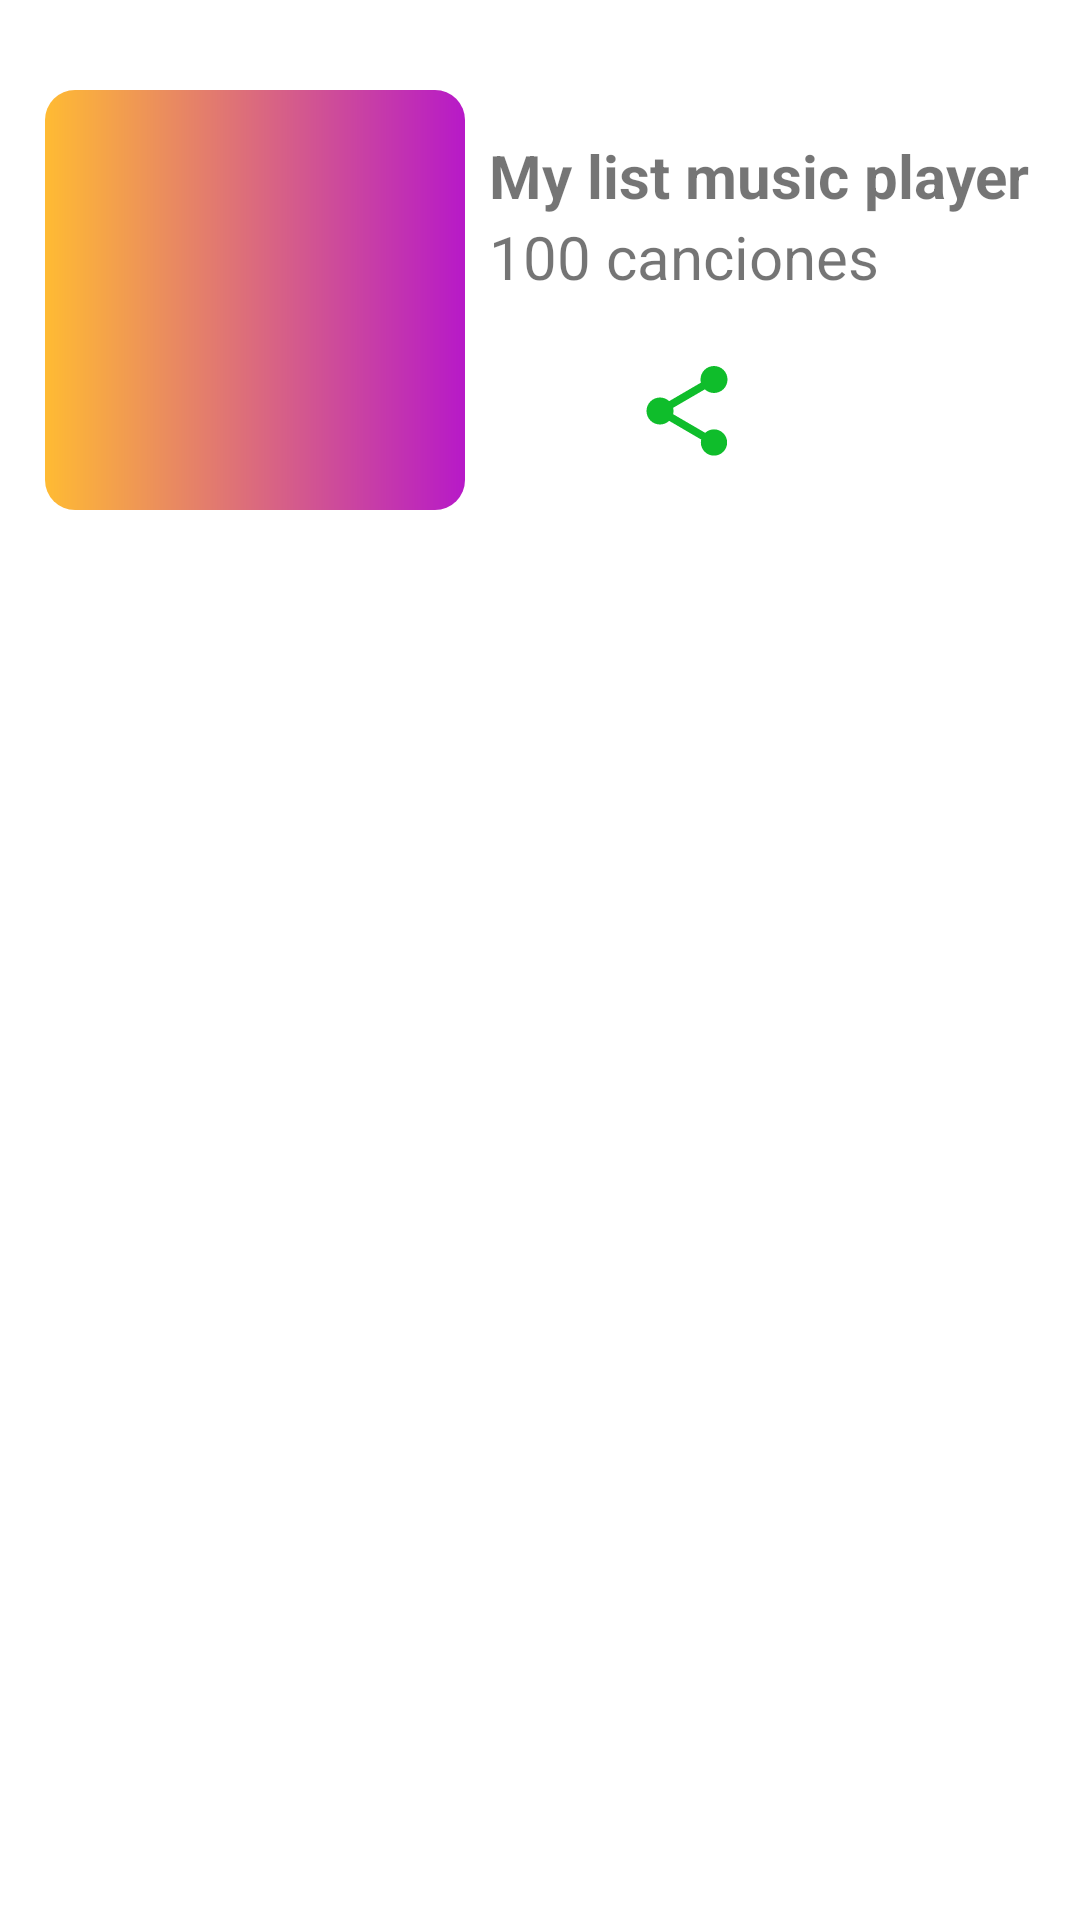

Here is an Android app screen rendered from its layout file. Give the layout XML and the strings, colors and styles it references.
<!-- AndroidManifest.xml: application theme Theme.MusicX -->
<!-- res/layout/activity_album_details.xml -->
<?xml version="1.0" encoding="utf-8"?>
<androidx.coordinatorlayout.widget.CoordinatorLayout
    xmlns:android="http://schemas.android.com/apk/res/android"
    xmlns:tools="http://schemas.android.com/tools"
    android:layout_width="match_parent"
    android:layout_height="match_parent"
    xmlns:app="http://schemas.android.com/apk/res-auto"
    android:orientation="vertical"
    android:fitsSystemWindows="true"
    tools:context=".AlbumDetails">


    <RelativeLayout
        android:layout_width="match_parent"
        android:layout_height="match_parent">

        <ImageView
            android:layout_width="match_parent"
            android:layout_height="match_parent"
            android:id="@+id/backgroundAlbumDetails"
            android:scaleType="centerCrop"
            />

    </RelativeLayout>

 <com.google.android.material.appbar.AppBarLayout
     android:layout_width="match_parent"
     android:layout_height="200dp"
     android:id="@+id/appbar"
     android:background="@android:color/transparent"
     >

     <com.google.android.material.appbar.CollapsingToolbarLayout
         android:layout_width="match_parent"
         android:layout_height="match_parent"
         android:id="@+id/collapsingToolbar"
         android:fitsSystemWindows="true"
         app:layout_scrollFlags="scroll|exitUntilCollapsed"
         >
<RelativeLayout
    android:layout_width="match_parent"
    android:layout_height="match_parent"
    android:fitsSystemWindows="true"
    android:id="@+id/relativeLayout"
    >

    <ImageView
        android:layout_width="140dp"
        android:layout_height="140dp"
        android:layout_centerVertical="true"
        android:id="@+id/albumMoto"
        android:src="@drawable/background_items_list"
        android:layout_marginLeft="15dp"
        android:layout_marginStart="15dp" />

    <RelativeLayout
        android:layout_width="match_parent"
        android:layout_height="110dp"
        android:layout_toRightOf="@id/albumMoto"
        android:layout_centerVertical="true"
        android:layout_toEndOf="@id/albumMoto"
        >

    <TextView
        android:layout_width="wrap_content"
        android:layout_height="wrap_content"
        android:id="@+id/titleSong"
        android:layout_marginLeft="8dp"
        android:layout_marginRight="8dp"
        android:text="My list music player"
        android:textStyle="bold"
        android:maxLines="1"
        android:textSize="20sp"
        android:layout_marginStart="8dp" />

    <TextView
        android:layout_width="wrap_content"
        android:layout_height="wrap_content"
        android:id="@+id/cantSong"
        android:text="100 canciones"
        android:maxLines="1"
        android:textSize="20sp"
        android:layout_marginLeft="8dp"
        android:layout_marginRight="8dp"
        android:layout_below="@id/titleSong"/>

        <ImageView
            android:layout_width="36dp"
            android:layout_height="36dp"
            android:id="@+id/addAllFavorite"
            android:layout_alignParentBottom="true"
            android:src="@drawable/ic_favorite"
            android:layout_alignParentLeft="true"
            android:layout_alignParentStart="true"
            android:layout_marginLeft="10dp"
            android:layout_marginStart="10dp" />


        <ImageView
            android:layout_width="36dp"
            android:layout_height="36dp"
            android:id="@+id/sharedAll"
            android:layout_alignParentBottom="true"
            android:src="@drawable/menu_share"
            android:layout_marginLeft="10dp"
            android:layout_marginStart="10dp"
            android:layout_toRightOf="@id/addAllFavorite"
            android:layout_toEndOf="@id/addAllFavorite" />

        <ImageView
            android:layout_width="36dp"
            android:layout_height="36dp"
            android:id="@+id/playAll"
            android:layout_alignParentBottom="true"
            android:src="@drawable/ic_play"
            android:layout_marginLeft="10dp"
            android:layout_marginStart="10dp"
            android:layout_toRightOf="@id/sharedAll"
            android:layout_toEndOf="@id/sharedAll" />


        <ImageView
            android:layout_width="36dp"
            android:layout_height="36dp"
            android:id="@+id/menuMore_"
            android:layout_alignParentBottom="true"
            android:src="@drawable/ic_baseline_more"
            android:layout_marginLeft="10dp"
            android:layout_marginStart="10dp"
            android:layout_toRightOf="@id/playAll"
            android:layout_toEndOf="@id/playAll" />

    </RelativeLayout>
</RelativeLayout>
    <androidx.appcompat.widget.Toolbar
        android:layout_width="match_parent"
        android:layout_height="?attr/actionBarSize"
        android:background="@android:color/transparent"
        android:minHeight="?attr/actionBarSize"
        app:layout_collapseMode="pin"
        android:id="@+id/toolbar_album_details" />

     </com.google.android.material.appbar.CollapsingToolbarLayout>
 </com.google.android.material.appbar.AppBarLayout>


<androidx.core.widget.NestedScrollView
    android:layout_width="match_parent"
    android:layout_height="match_parent"
    app:layout_behavior="com.google.android.material.appbar.AppBarLayout$ScrollingViewBehavior"
>
<androidx.recyclerview.widget.RecyclerView
    android:layout_width="match_parent"
    android:layout_height="match_parent"
    android:id="@+id/reciclerViewAlbum"/>

</androidx.core.widget.NestedScrollView>

</androidx.coordinatorlayout.widget.CoordinatorLayout>
<!-- resources referenced by this layout -->
<resources>
  <!-- drawable background_items_list (drawable) -->
  <?xml version="1.0" encoding="utf-8"?>
  <shape xmlns:android="http://schemas.android.com/apk/res/android"
      android:shape="rectangle"
      >
      <corners android:radius="10dp" />
  
      <gradient
          android:angle="180"
          android:endColor="@android:color/holo_orange_light"
          android:startColor="#B719C8"
          android:type="linear"/>
  </shape>
  <!-- drawable ic_play (drawable) -->
  <vector xmlns:android="http://schemas.android.com/apk/res/android"
      android:width="24dp"
      android:height="24dp"
      android:viewportWidth="24"
      android:viewportHeight="24">
    <path
        android:fillColor="@color/blanco"
        android:pathData="M8,5v14l11,-7z"/>
  </vector>
  <!-- drawable menu_share (drawable) -->
  <vector xmlns:android="http://schemas.android.com/apk/res/android"
      android:width="24dp"
      android:height="24dp"
      android:viewportWidth="24"
      android:viewportHeight="24">
    <path
        android:fillColor="#0FBD2B"
        android:pathData="M18,16.08c-0.76,0 -1.44,0.3 -1.96,0.77L8.91,12.7c0.05,-0.23 0.09,-0.46 0.09,-0.7s-0.04,-0.47 -0.09,-0.7l7.05,-4.11c0.54,0.5 1.25,0.81 2.04,0.81 1.66,0 3,-1.34 3,-3s-1.34,-3 -3,-3 -3,1.34 -3,3c0,0.24 0.04,0.47 0.09,0.7L8.04,9.81C7.5,9.31 6.79,9 6,9c-1.66,0 -3,1.34 -3,3s1.34,3 3,3c0.79,0 1.5,-0.31 2.04,-0.81l7.12,4.16c-0.05,0.21 -0.08,0.43 -0.08,0.65 0,1.61 1.31,2.92 2.92,2.92 1.61,0 2.92,-1.31 2.92,-2.92s-1.31,-2.92 -2.92,-2.92z"/>
  </vector>
  <style name="Theme.MusicX" parent="Theme.MaterialComponents.DayNight.NoActionBar">
          <item name="colorPrimary">@color/purple_500</item>
          <item name="colorPrimaryVariant">@color/purple_700</item>
          <item name="colorOnPrimary">@color/white</item>
          
          <item name="colorSecondary">@color/teal_200</item>
          <item name="colorSecondaryVariant">@color/teal_700</item>
          <item name="colorOnSecondary">@color/black</item>
          <item name="android:popupMenuStyle">@style/PopupMenu</item>
  
      </style>
  <color name="blanco">#FFFFFF</color>
  <color name="purple_500">#FF6200EE</color>
  <color name="purple_700">#FF3700B3</color>
  <color name="white">#FFFFFFFF</color>
  <color name="teal_200">#FF03DAC5</color>
  <color name="teal_700">#FF018786</color>
  <color name="black">#FF000000</color>
  <style name="PopupMenu" parent="@android:style/Widget.PopupMenu">
          <item name="android:popupBackground">#322E33</item>
          <item name="android:listPreferredItemHeightSmall">12dp</item>
          <item name="itemPadding">6dp</item>
      </style>
</resources>
